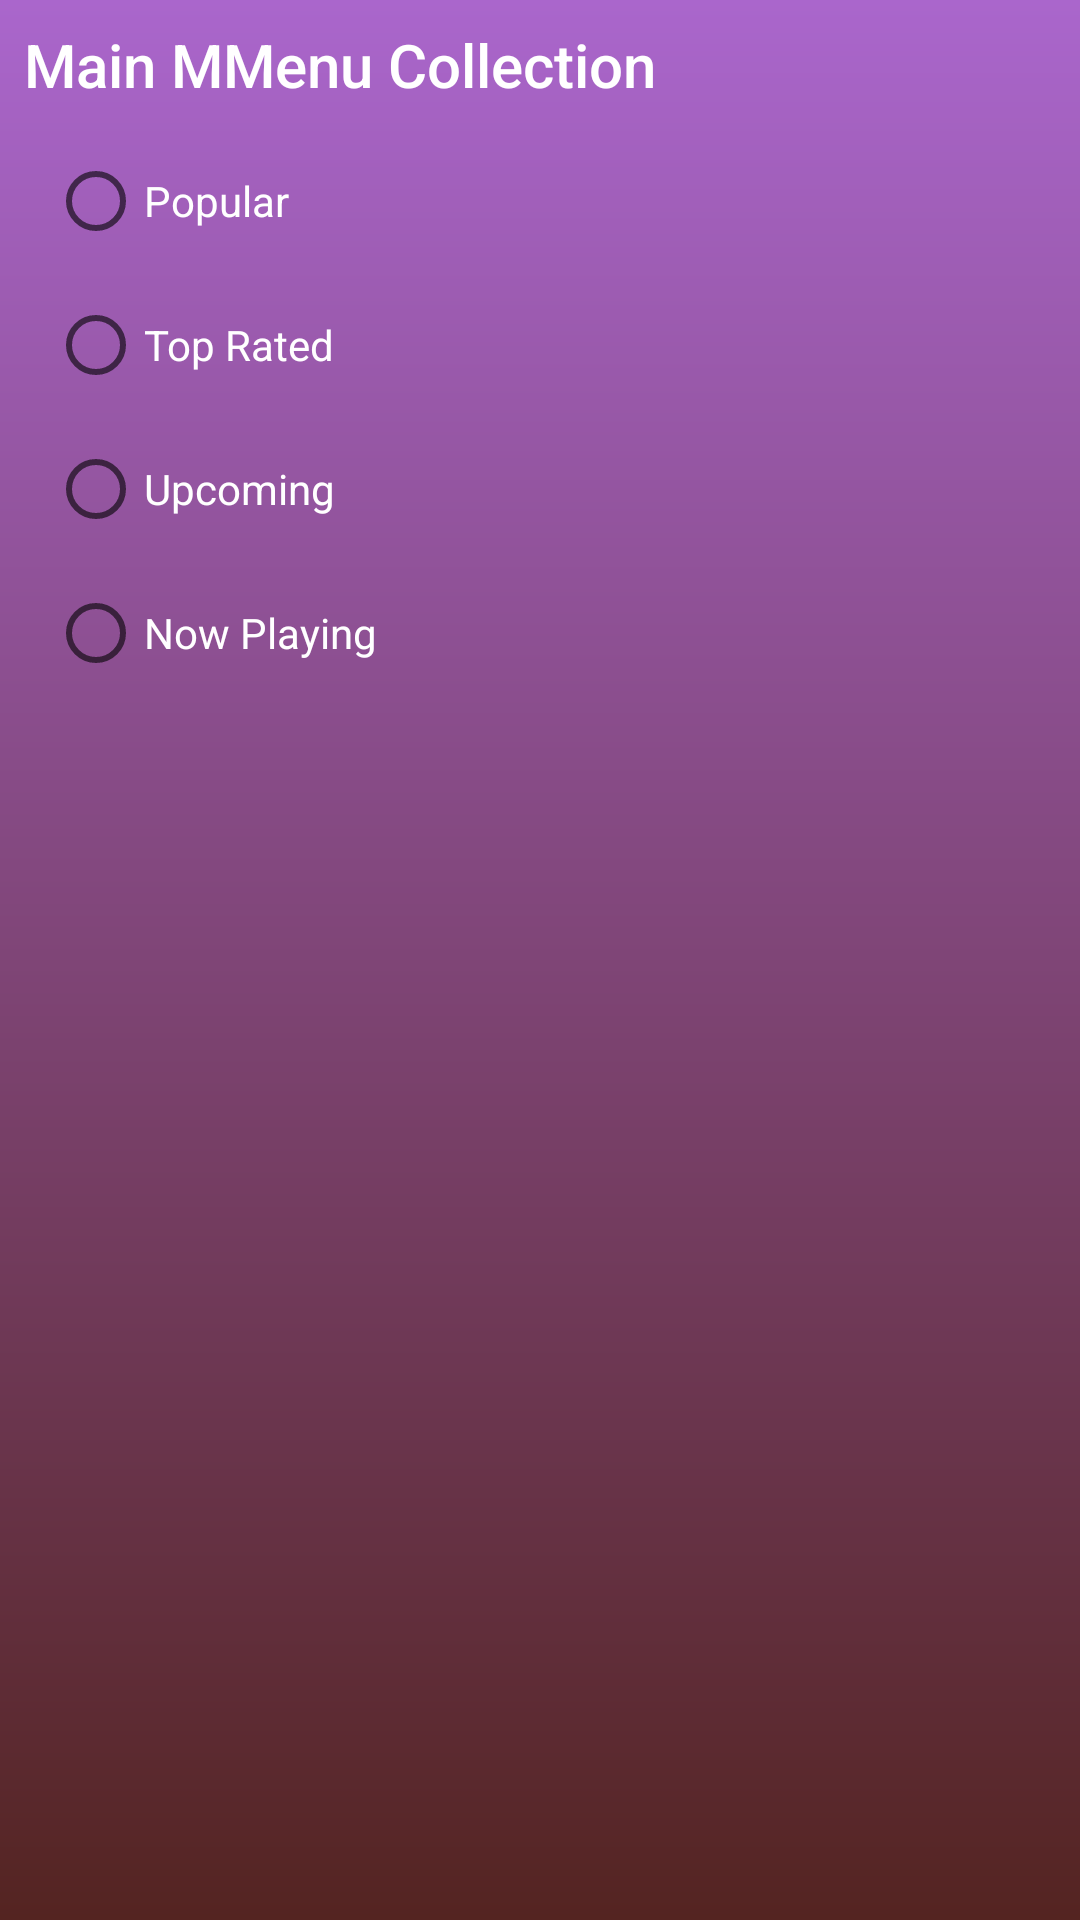

Layout XML and referenced resources for this Android screen:
<!-- AndroidManifest.xml: application theme Theme.YAMF -->
<!-- res/layout/fragment_settings.xml -->
<?xml version="1.0" encoding="utf-8"?>
<FrameLayout xmlns:android="http://schemas.android.com/apk/res/android"
    xmlns:tools="http://schemas.android.com/tools"
    android:id="@+id/settings_fragment_root"
    android:layout_width="match_parent"
    android:layout_height="match_parent"
    android:background="@drawable/background_settings"
    tools:context=".view.fragments.SettingsFragment">

    <RadioGroup
        android:id="@+id/radio_group"
        android:layout_width="match_parent"
        android:layout_height="wrap_content"
        android:orientation="vertical">

        <TextView
            android:layout_width="match_parent"
            android:layout_height="wrap_content"
            android:layout_margin="8dp"
            android:text="@string/radio_group_header"
            android:textAppearance="@style/TextAppearance.AppCompat.Title"
            android:textColor="@android:color/white" />

        <RadioButton
            android:id="@+id/radio_popular"
            android:layout_width="match_parent"
            android:layout_height="wrap_content"
            android:layout_marginLeft="16dp"
            android:layout_marginRight="16dp"
            android:text="@string/radio_button_popular"
            android:textColor="@android:color/white" />

        <RadioButton
            android:id="@+id/radio_top_rated"
            android:layout_width="match_parent"
            android:layout_height="wrap_content"
            android:layout_marginLeft="16dp"
            android:layout_marginRight="16dp"
            android:text="@string/radio_button_top_rated"
            android:textColor="@android:color/white" />

        <RadioButton
            android:id="@+id/radio_upcoming"
            android:layout_width="match_parent"
            android:layout_height="wrap_content"
            android:layout_marginLeft="16dp"
            android:layout_marginRight="16dp"
            android:text="@string/radio_button_upcoming"
            android:textColor="@android:color/white" />

        <RadioButton
            android:id="@+id/radio_now_playing"
            android:layout_width="match_parent"
            android:layout_height="wrap_content"
            android:layout_marginLeft="16dp"
            android:layout_marginRight="16dp"
            android:text="@string/radio_button_now_playing"
            android:textColor="@android:color/white" />
    </RadioGroup>

</FrameLayout>
<!-- resources referenced by this layout -->
<resources>
  <!-- drawable background_settings (drawable) -->
  <?xml version="1.0" encoding="utf-8"?>
  <shape xmlns:android="http://schemas.android.com/apk/res/android">
      <gradient android:startColor="@android:color/holo_purple"
          android:endColor="@color/crimson"
          android:angle="-45"/>
  </shape>
  <string name="radio_button_now_playing">Now Playing</string>
  <string name="radio_button_popular">Popular</string>
  <string name="radio_button_top_rated">Top Rated</string>
  <string name="radio_button_upcoming">Upcoming</string>
  <string name="radio_group_header">Main MMenu Collection</string>
  <style name="Theme.YAMF" parent="Theme.MaterialComponents.Light.NoActionBar">
          
          <item name="colorPrimary">@color/purple_500</item>
          <item name="colorPrimaryVariant">@color/colorPrimaryDark</item>
          <item name="colorOnPrimary">@color/white</item>
          
          <item name="colorSecondary">@color/colorAccent</item>
          <item name="colorSecondaryVariant">@color/teal_700</item>
          <item name="colorOnSecondary">@color/black</item>
          
          <item name="android:statusBarColor">?attr/colorPrimaryVariant</item>
          
      </style>
  <color name="crimson">#542421</color>
  <color name="purple_500">#FF6200EE</color>
  <color name="colorPrimaryDark">#FF3700B3</color>
  <color name="white">#FFFFFFFF</color>
  <color name="colorAccent">#FF03DAC5</color>
  <color name="teal_700">#FF018786</color>
  <color name="black">#FF000000</color>
</resources>
